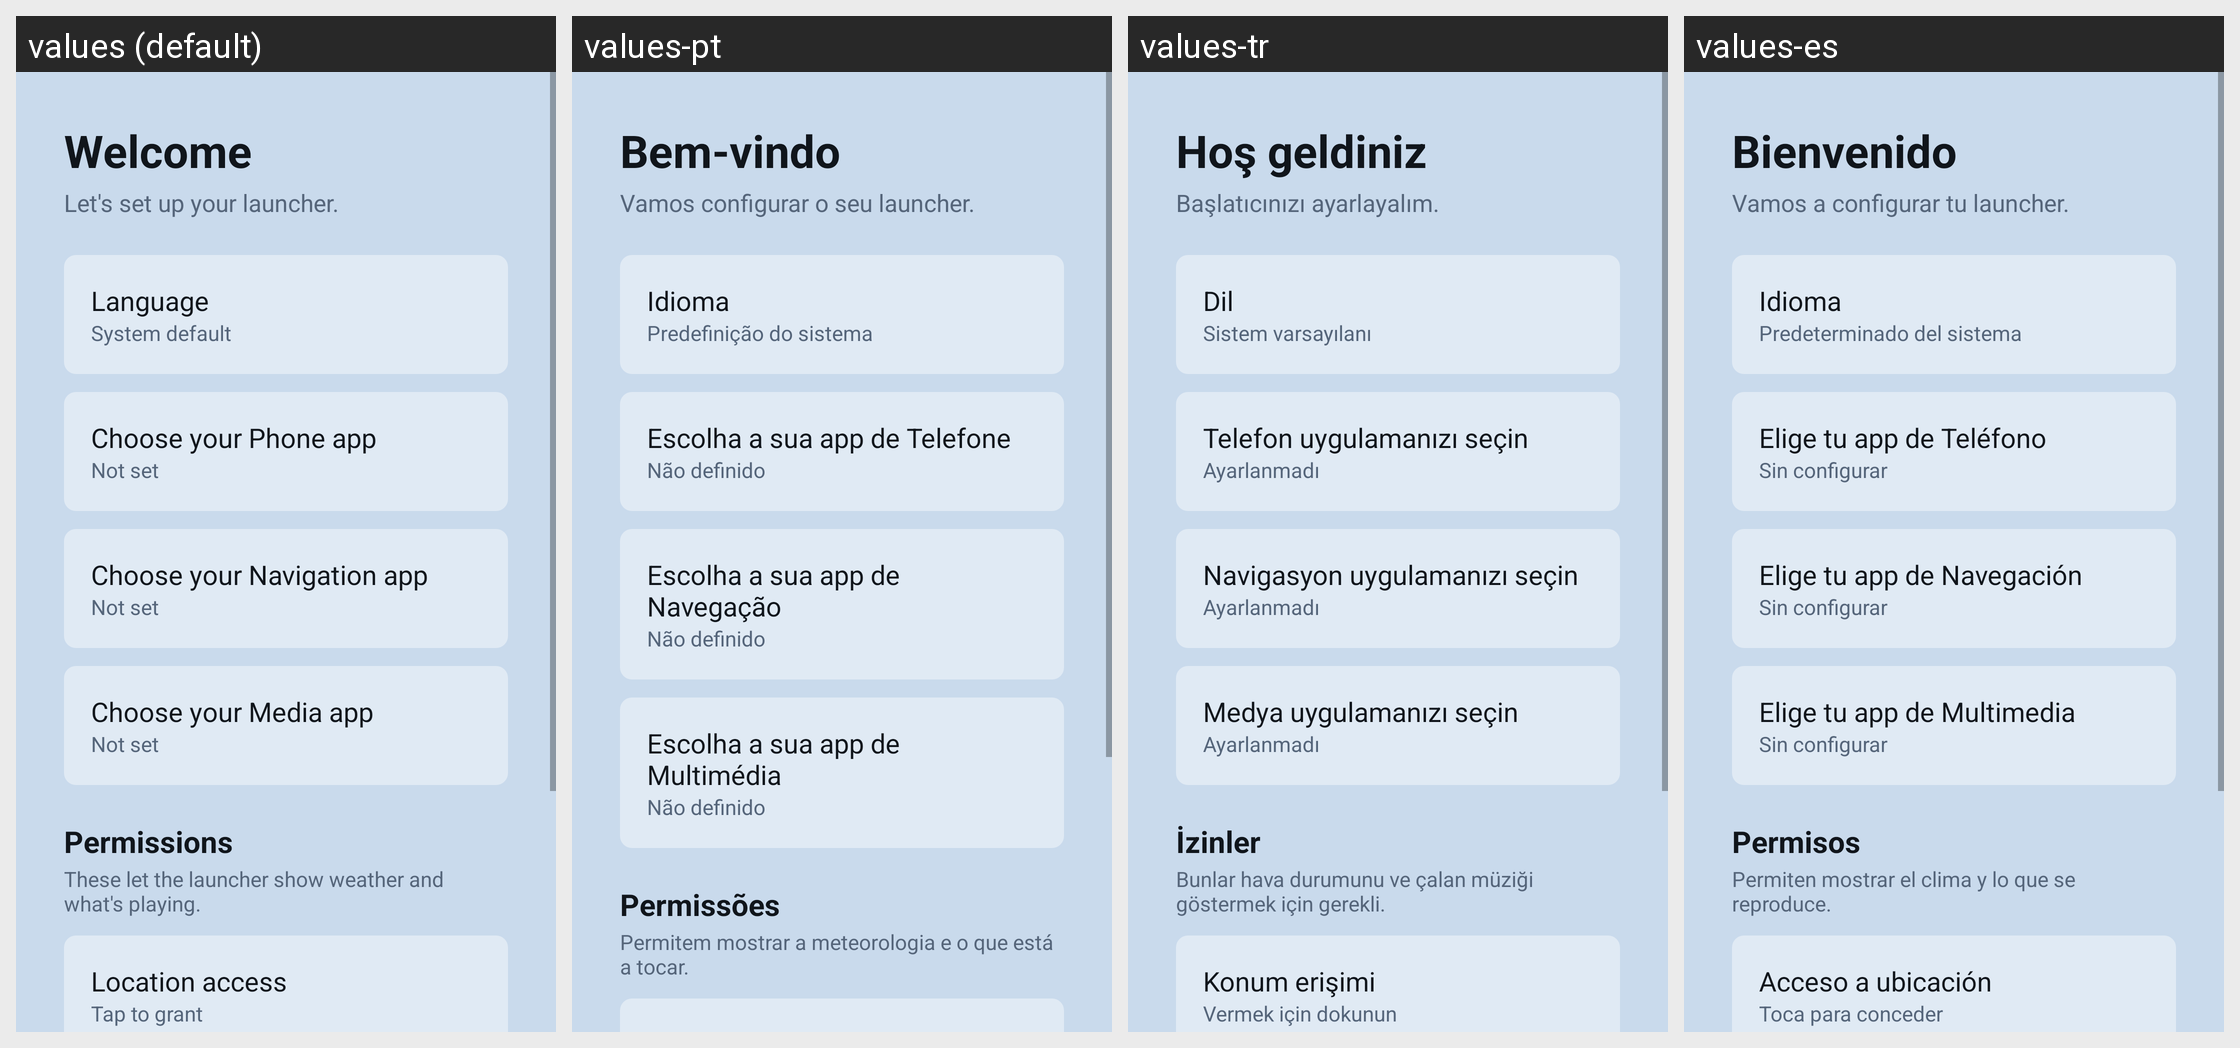

Strings drawn on this Android screen and how each of the app's shown locales translates them:
Android screen res/layout/activity_setup.xml rendered under 4 locales, left to right: values (default), values-pt, values-tr, values-es. Device: Nexus 5 (rendered at 1080×1920; each locale shown at half size, 540×960, under a caption strip naming it); theme Theme.RadioLauncher.
Other locales in the repository, not shown: values-ar, values-de, values-fr, values-it, values-ru, values-zh.
Strings drawn on this screen, with the default value and each locale's value (text and hints the layout hard-codes, and strings that could not be matched under every locale, appear in the picture but are not listed):

setup_title
  values: Welcome
  values-pt: Bem-vindo
  values-tr: Hoş geldiniz
  values-es: Bienvenido

setup_subtitle
  values: Let's set up your launcher.
  values-pt: Vamos configurar o seu launcher.
  values-tr: Başlatıcınızı ayarlayalım.
  values-es: Vamos a configurar tu launcher.

setup_choose_language
  values: Language
  values-pt: Idioma
  values-tr: Dil
  values-es: Idioma

language_system
  values: System default
  values-pt: Predefinição do sistema
  values-tr: Sistem varsayılanı
  values-es: Predeterminado del sistema

setup_choose_phone
  values: Choose your Phone app
  values-pt: Escolha a sua app de Telefone
  values-tr: Telefon uygulamanızı seçin
  values-es: Elige tu app de Teléfono

not_set
  values: Not set
  values-pt: Não definido
  values-tr: Ayarlanmadı
  values-es: Sin configurar

setup_choose_nav
  values: Choose your Navigation app
  values-pt: Escolha a sua app de Navegação
  values-tr: Navigasyon uygulamanızı seçin
  values-es: Elige tu app de Navegación

setup_choose_media
  values: Choose your Media app
  values-pt: Escolha a sua app de Multimédia
  values-tr: Medya uygulamanızı seçin
  values-es: Elige tu app de Multimedia

setup_permissions
  values: Permissions
  values-pt: Permissões
  values-tr: İzinler
  values-es: Permisos

setup_permissions_hint
  values: These let the launcher show weather and what's playing.
  values-pt: Permitem mostrar a meteorologia e o que está a tocar.
  values-tr: Bunlar hava durumunu ve çalan müziği göstermek için gerekli.
  values-es: Permiten mostrar el clima y lo que se reproduce.
